Image classification data set "cleaned_data" (Bloggera/Parthenium_Weed_Detection on GitHub). Class labels (2): negative - no parthenium, parthenium weed.

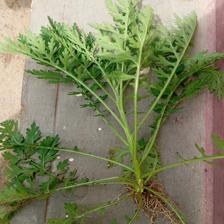
Label: parthenium weed

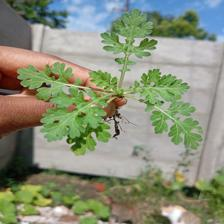
Label: parthenium weed

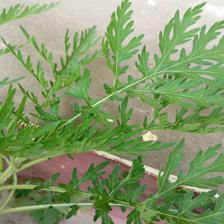
Label: parthenium weed

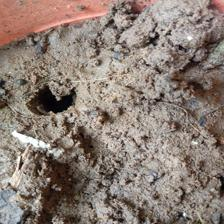
Label: negative - no parthenium

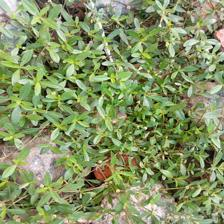
Label: negative - no parthenium

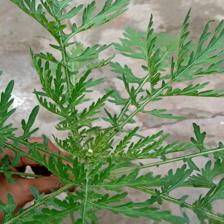
Label: parthenium weed
